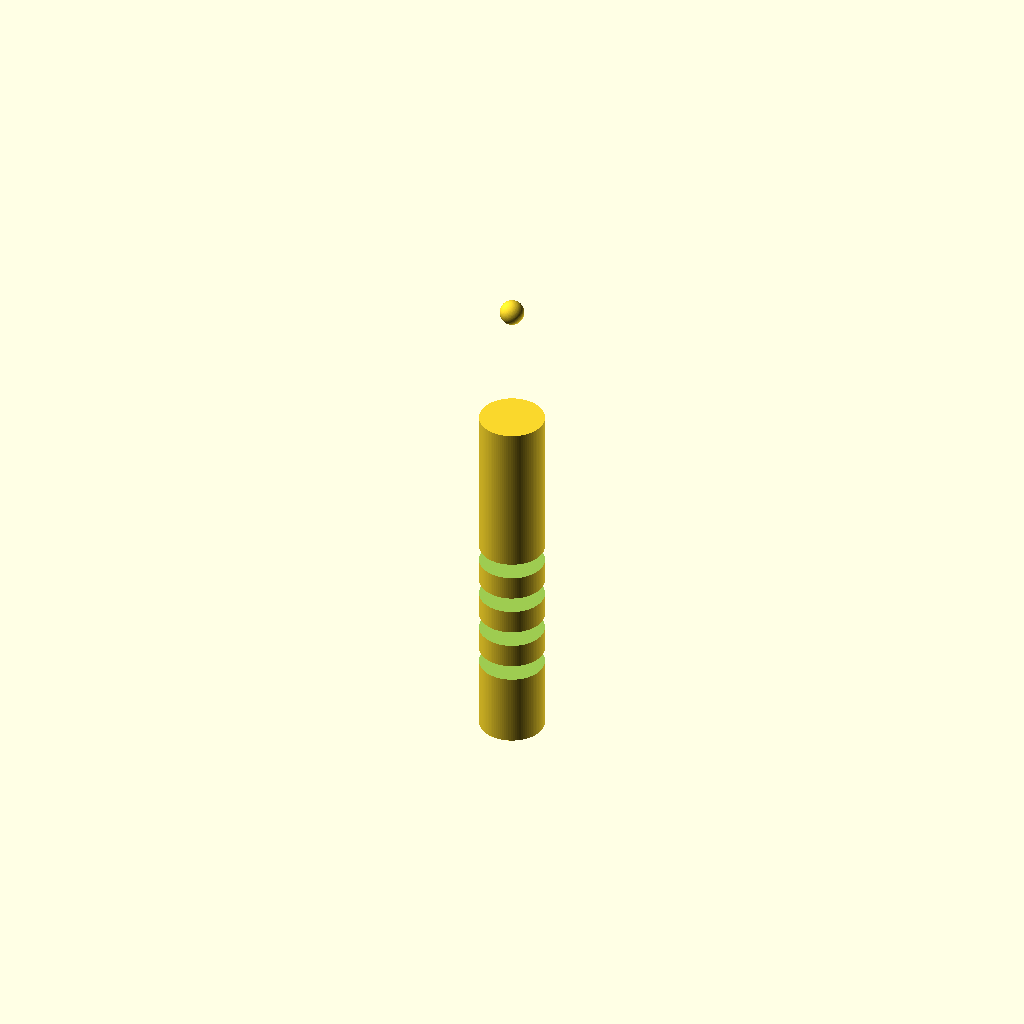
Cell 1: the model at its default parameters.
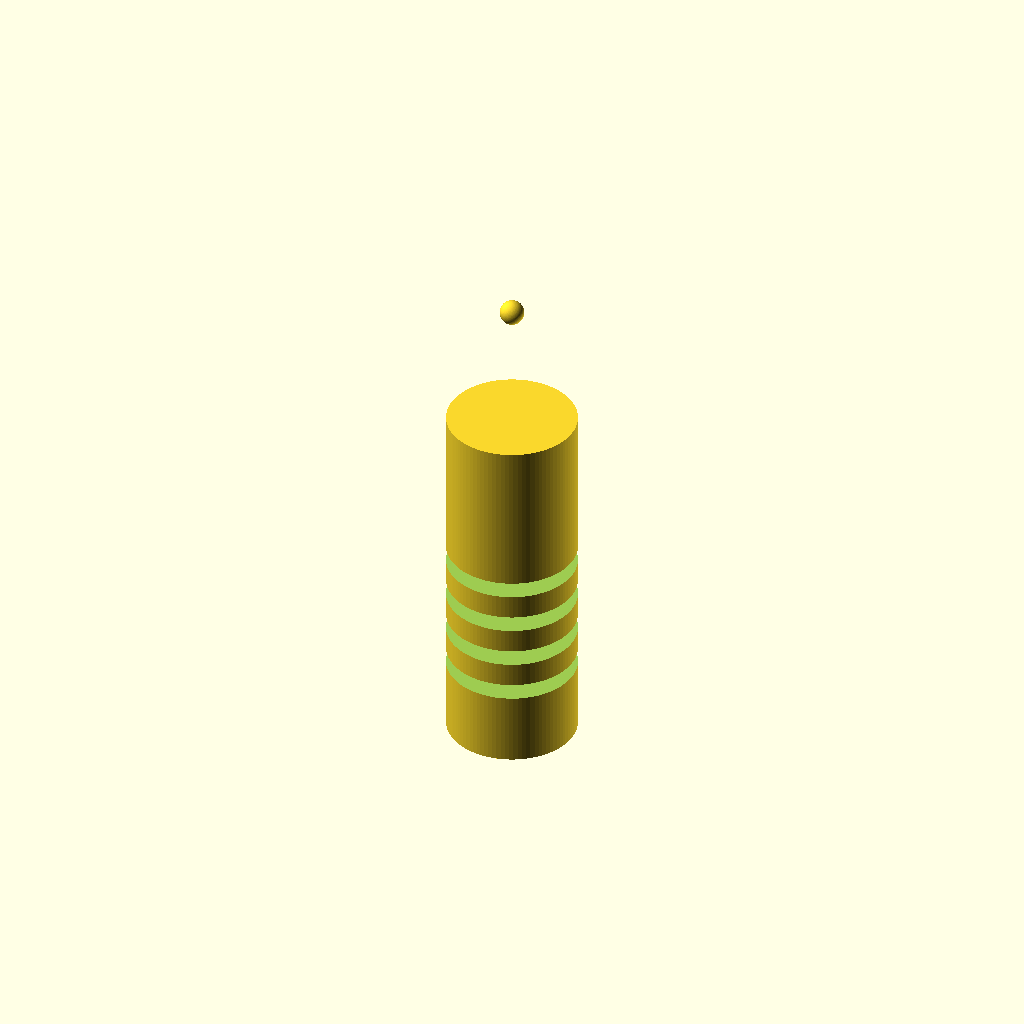
Cell 2: handle_d = 16 (everything else at default).
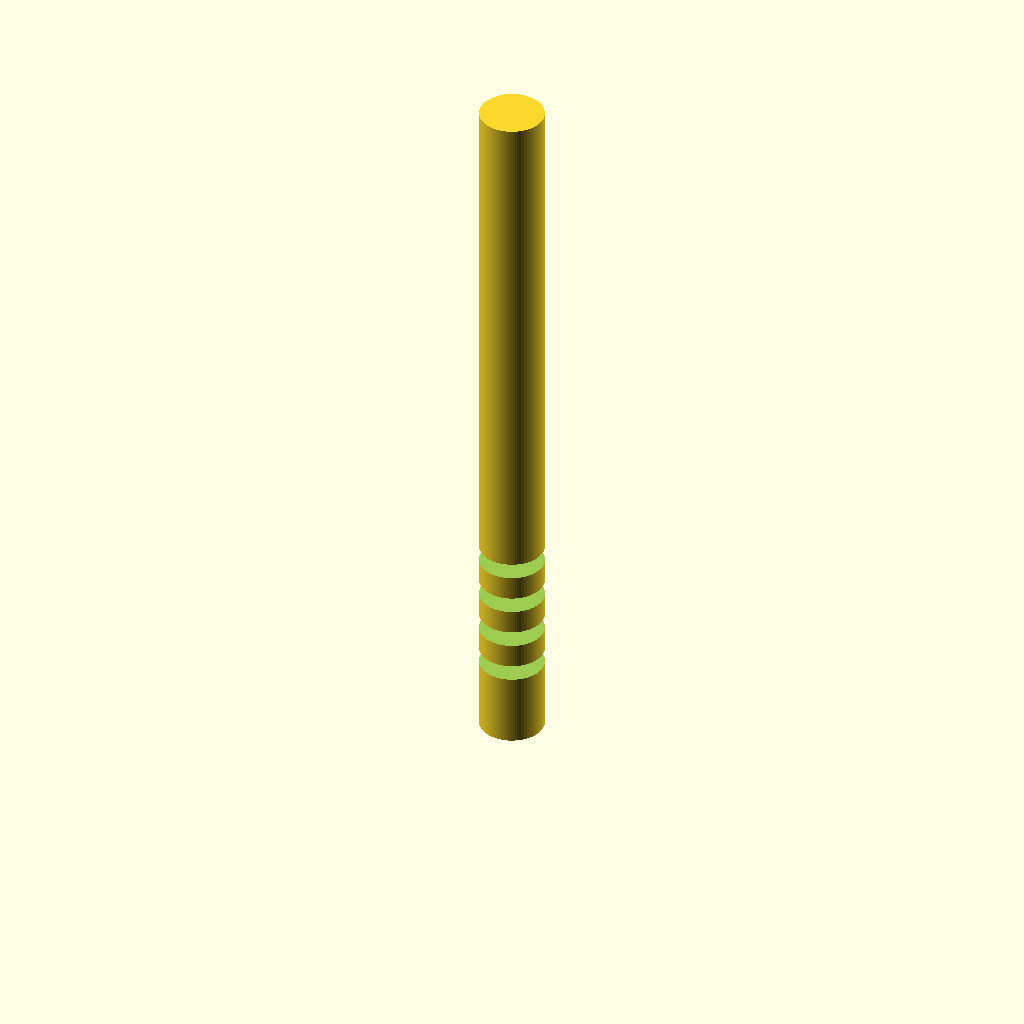
Cell 3: the same model with handle_h = 90.
One fixed orthographic camera (rotation 55°, 0°, 25°; colour scheme Cornfield) for every cell.
Source of the model, bench/results/gpu-v9s1-g2/code/scadcoder-v9s1/micropestle_1p5ml_s6_a0.scad:
// Pestle for grinding tissue inside a 1.5 mL microcentrifuge tube
// Printed standing upright (z = 0 at the bottom)

// ---------------- Parameters ----------------
handle_d      = 8;    // handle diameter (mm), z = 0 to 45
handle_h      = 45;   // handle height (mm)
cone_top_d    = 8;    // cone top diameter, at z = handle_h (mm)
cone_tip_d    = 3;    // cone tip diameter (mm), at z = 62
sphere_d      = 3;    // tip sphere diameter (mm), centred at z = 62
groove_count  = 4;    // number of circumferential grooves
groove_w      = 2;    // groove width (mm), measured in Z
groove_depth  = 1;    // groove depth (mm)
groove_z      = [10, 15, 20, 25]; // groove centre heights (mm)
eps           = 0.5;  // cutter overshoot past faces (mm)

$fn = 96;

// ---------------- Model ----------------
difference() {
    union() {
        // (1) Cylindrical handle
        cylinder(d = handle_d, h = handle_h);

        // (2) Tapered cone: 8 mm at z = 45 to 3 mm at z = 62
        translate([0, 0, handle_h])
            cylinder(d1 = cone_top_d, d2 = cone_tip_d, h = cone_tip_d - handle_h);

        // (3) Rounded tip: 3 mm sphere centred at z = 62
        translate([0, 0, 62 - sphere_d / 2])
            sphere(d = sphere_d);
    }

    // Grip grooves, cut through the handle (and slightly into the cone)
    for (z = groove_z)
        translate([0, 0, z - groove_w / 2])
            cylinder(d = handle_d + 2 * eps, h = groove_w, $fn = 96);
}
Parameter table extracted from the source (name, type, default, range or options):
handle_d: number, default 8
handle_h: number, default 45
cone_top_d: number, default 8
cone_tip_d: number, default 3
sphere_d: number, default 3
groove_count: number, default 4
groove_w: number, default 2
groove_depth: number, default 1
groove_z: vector, default [10, 15, 20, 25]
eps: number, default 0.5
